Run: headless pygame with SDL's dummy video driver; simulated clock (each Clock.tick advances the game by its frame time, no real sleeping); random seed 0; keys injected as events and as key.get_pressed() state; no mouse input.
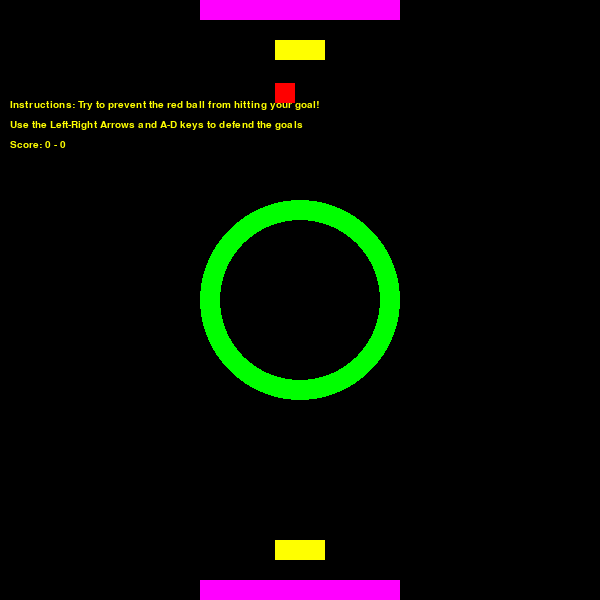
Frame 1 of 4 · flips 1–60 · no input
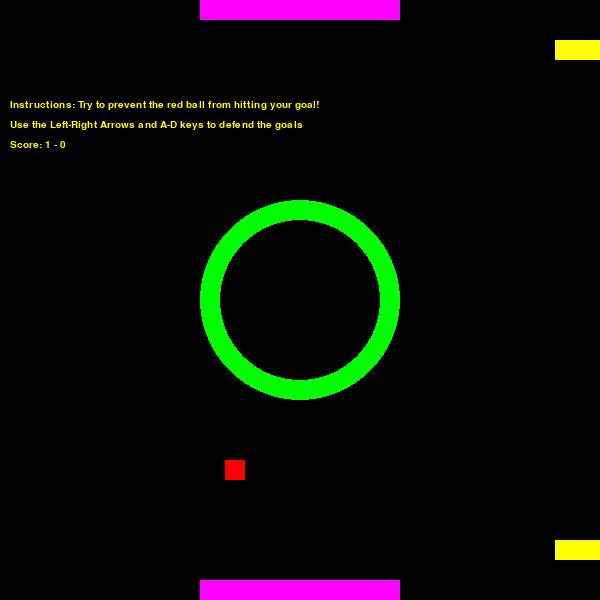
Frame 2 of 4 · flips 61–180 · tapped SPACE, RETURN · held RIGHT (→), D
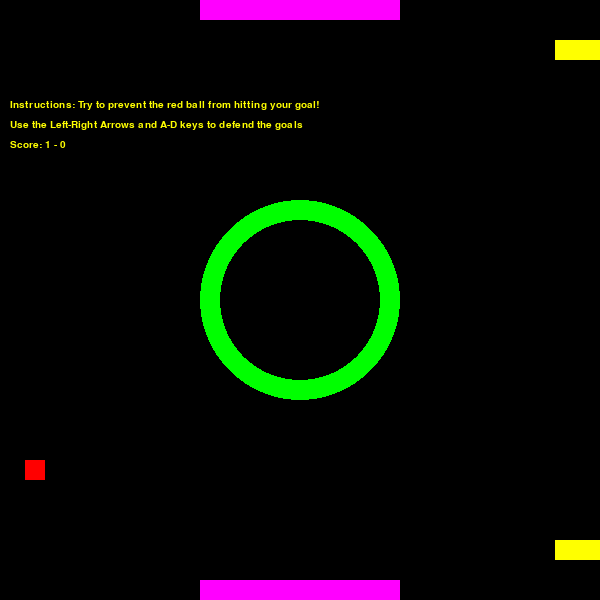
Frame 3 of 4 · flips 181–300 · held DOWN (↓), S
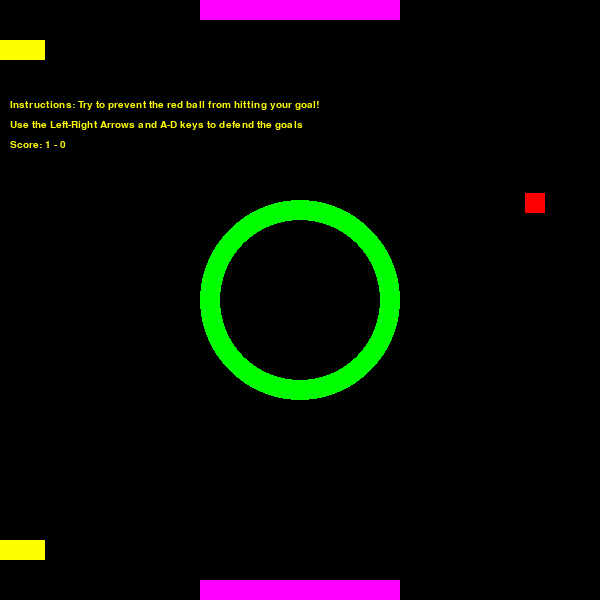
Frame 4 of 4 · flips 301–420 · held LEFT (←), A, UP (↑), W

The pygame program that drew these frames:

import pygame
import sys
import random

class Ball:
    def __init__(self):
        self.x = 300
        self.y = 300

    def draw_ball(self):
        pygame.draw.circle(screen, (0, 255, 0), 
        (self.x, self.y), 100, 20)

class Goal:
    def __init__(self):
        self.x = 200
        self.y = 100
        self.rect = None
    
    def draw_goal(self, y = 0):
        self.rect = pygame.Rect(self.x, y, 200, 20)
        pygame.draw.rect(screen, (255, 0, 255), self.rect)

class Defender:
    def __init__(self, x, y):
        self.x = x
        self.y = y
        self.rect = None
    
    def draw_defender(self, y = 40, x = 275):
        self.rect = pygame.Rect(x, y, 50, 20)
        pygame.draw.rect(screen, (255, 255, 0), self.rect)
        

        
pygame.init()

dimension = 600

screen = pygame.display.set_mode((dimension, dimension))
clock = pygame.time.Clock()

def update(rect):
    rect.x = 300
    rect.y = 300
    pygame.draw.rect(screen, (255, 0, 0), rect)
    pygame.display.update()

def main():
    ball = Ball()
    goal = Goal()
    goal2 = Goal()
    defender = Defender(275, 150)
    defender2 = Defender(275, 540)

    x = defender2.x
    x0 = defender.x

    ball_delt_x = 300
    ball_delt_y = 300

    score = [0, 0]

    running = True 
    while running:
        for event in pygame.event.get():
            if event.type == pygame.QUIT:
                pygame.quit()
                running = False
                sys.exit()
                
        screen.fill((0, 0, 0))
        ball.draw_ball()
        goal.draw_goal()
        goal2.draw_goal(dimension - 20)

        instructions = [
            "Instructions: Try to prevent the red ball from hitting your goal!",
            "Use the Left-Right Arrows and A-D keys to defend the goals",
            f"Score: {score[0]} - {score[1]}"
        ]

        font = pygame.font.SysFont("monospace", 15)

        labels = [
            font.render(instructions[i], 1, (255, 255, 0)) for i in range(len(instructions))
        ]
        for i in range(len(labels)):
            screen.blit(labels[i], (10, 100 + (i * 20)))

        keys = pygame.key.get_pressed()
            
        if keys[pygame.K_LEFT] and x > 0:
            x-= 10
        if keys[pygame.K_RIGHT] and x < dimension - 51:
            x+= 10
        if keys[pygame.K_a] and x0 > 0:
            x0 -= 10
        if keys[pygame.K_d] and x0 < dimension - 51:
            x0 += 10

        slope = random.uniform(-1, 1)
        deltx = random.randint(-1, 1)
        if deltx == 0:
            deltx = -1

        # if the ball is in bounds
        x_in = ball_delt_x > 0 and ball_delt_x <= dimension - 25
        y_in = ball_delt_y > 0 and ball_delt_y <= dimension - 25

        if x_in and y_in:
            ball_delt_x += (50 * deltx)
            ball_delt_y += (50 * slope)
        else:
            if x_in and not y_in:
                ball_delt_y = 0 if ball_delt_y < 0 else dimension - 25
            elif not x_in and y_in:
                ball_delt_x = 0 if ball_delt_x < 0 else dimension - 25
            else:
                ball_delt_x = 300
                ball_delt_y = 300

            # continously keep updating slope
            slope = random.uniform(-1, 1)

        rect = pygame.Rect(ball_delt_x, ball_delt_y, 20, 20)
        pygame.draw.rect(screen, (255, 0, 0), rect)

        defender.draw_defender(40, x0)
        defender2.draw_defender(defender2.y, x)
        pygame.display.update()

        if rect.colliderect(defender) or rect.colliderect(defender2):
            rect.x = 300
            rect.y = random.randint(150, 540)
            pygame.draw.rect(screen, (255, 0, 0), rect)
            pygame.display.update()

        #check for a point being scored
        if rect.colliderect(goal.rect):
            score[0] += 1
            update(goal.rect)
        elif rect.colliderect(goal2.rect):
            score[1] += 1
            update(goal2.rect)

        clock.tick(10)

if __name__ == "__main__":
    main()
